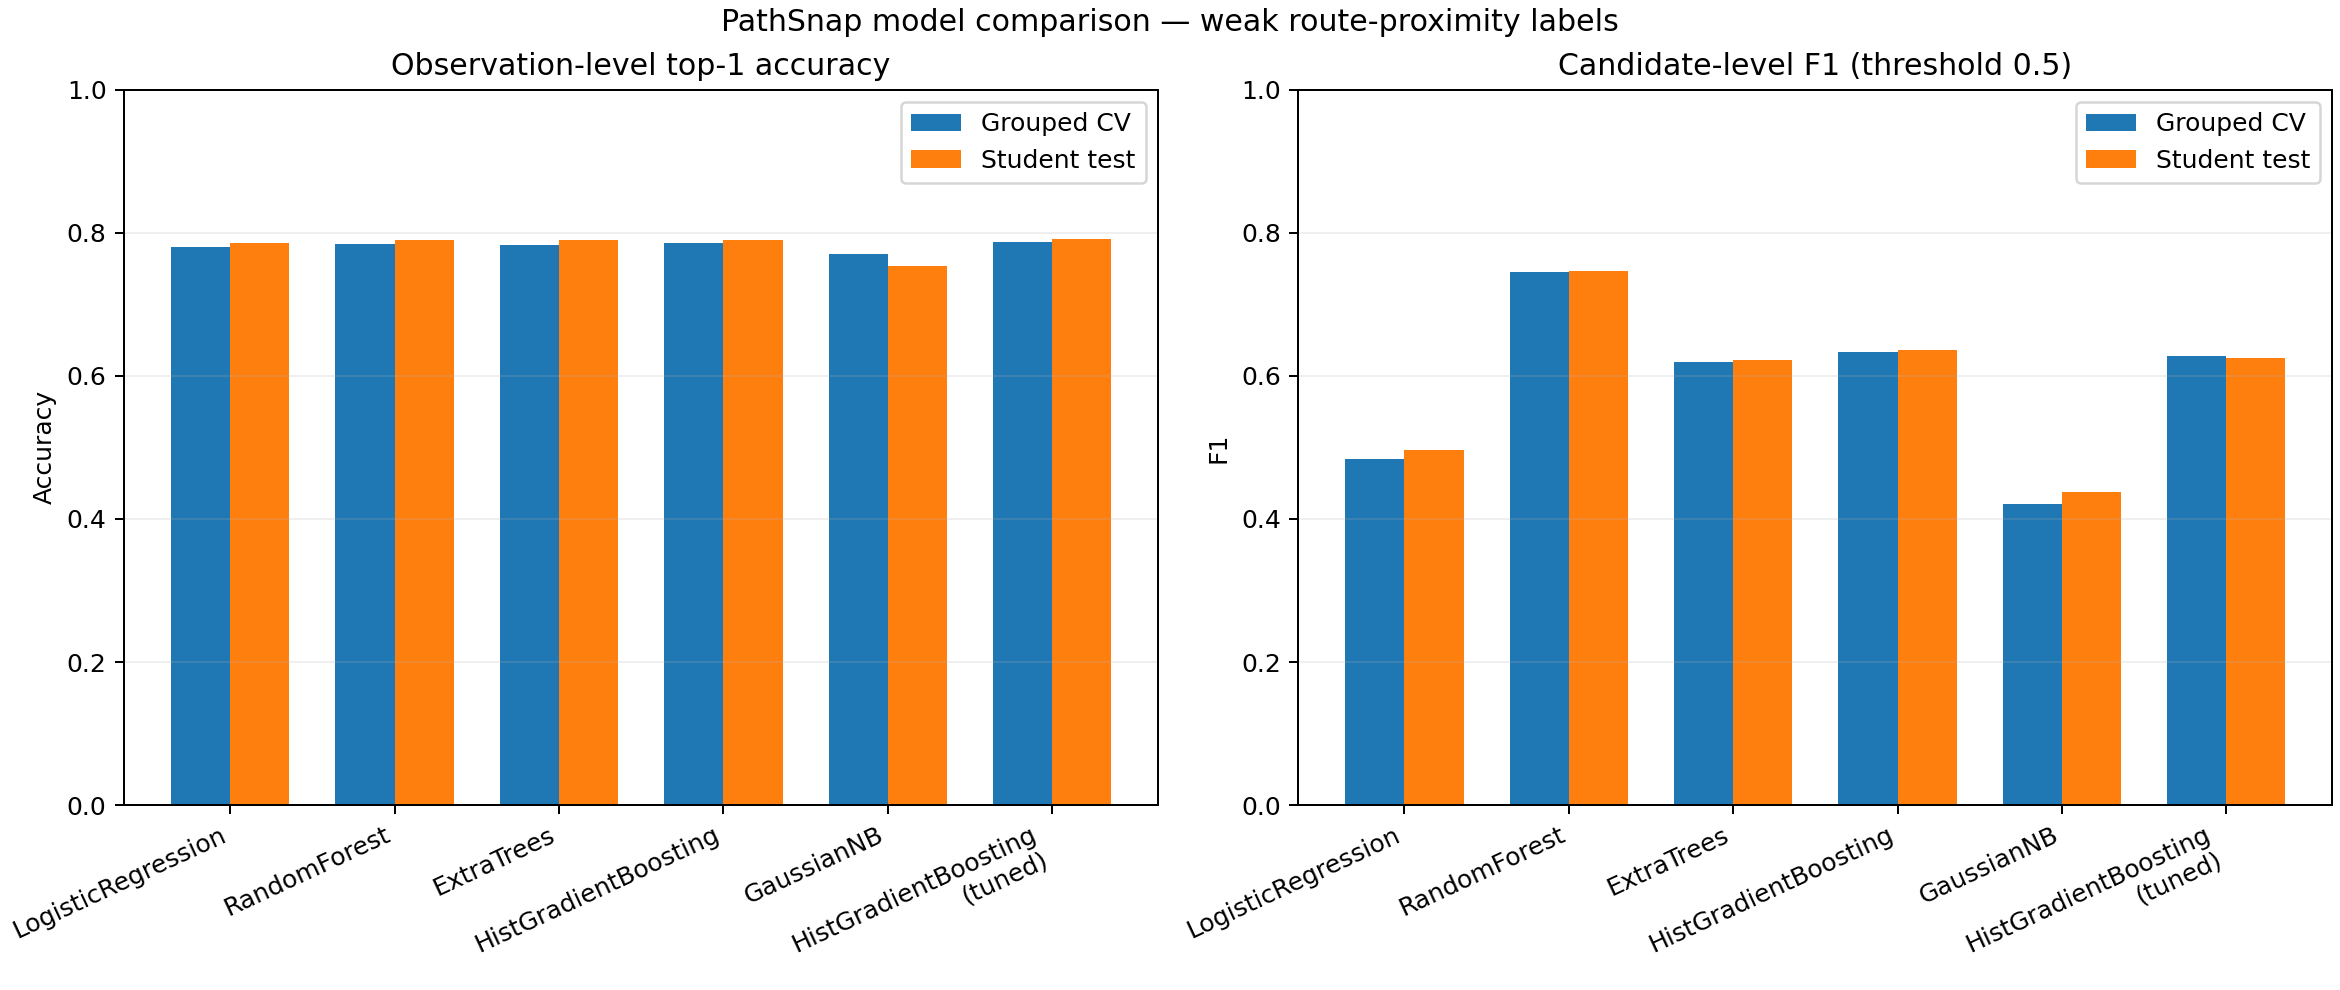

The data file committed next to this chart (first rows):
model, algorithm_family, cv_folds, grouping, cv_candidate_accuracy, cv_precision, cv_recall, cv_f1, cv_log_loss, cv_observation_top1_accuracy, cv_candidate_miss_rate, training_seconds, sampled_train_observations, sampled_candidate_rows, sampling_cap_per_trip, student_test_candidate_accuracy, student_test_precision, student_test_recall, student_test_f1, student_test_log_loss, student_test_observation_top1_accuracy, student_test_candidate_miss_rate, student_test_scored_observations, student_test_trainable_candidate_rows
LogisticRegression, linear probabilistic, 4.0, trip_id, 0.9306, 0.3219, 0.9765, 0.4842, 0.151, 0.7797, 0.02305, 2.779, 7374, 221220, 100.0, 0.9337, 0.3324, 0.9805, 0.4965, 0.1524, 0.7862, 0.01939, 19133, 562860
RandomForest, bagged trees, 4.0, trip_id, 0.9795, 0.6353, 0.9018, 0.7455, 0.05316, 0.784, 0.02305, 35.89, 7374, 221220, 100.0, 0.9792, 0.6284, 0.9206, 0.7469, 0.05218, 0.7898, 0.01939, 19133, 562860
ExtraTrees, randomized trees, 4.0, trip_id, 0.9605, 0.4563, 0.966, 0.6198, 0.1069, 0.7829, 0.02305, 16.36, 7374, 221220, 100.0, 0.9604, 0.456, 0.9774, 0.6218, 0.1074, 0.79, 0.01939, 19133, 562860
HistGradientBoosting, gradient boosting, 4.0, trip_id, 0.9627, 0.471, 0.9665, 0.6333, 0.09677, 0.7854, 0.02305, 14.82, 7374, 221220, 100.0, 0.9627, 0.4712, 0.9775, 0.6358, 0.09789, 0.7903, 0.01939, 19133, 562860
GaussianNB, probabilistic generative, 4.0, trip_id, 0.9102, 0.2681, 0.9794, 0.421, 0.4413, 0.7696, 0.02305, 4.207, 7374, 221220, 100.0, 0.9153, 0.2808, 0.9865, 0.4372, 0.4446, 0.7528, 0.01939, 19133, 562860
HistGradientBoosting (Bayesian tuned), , , , 0.9618, 0.4649, 0.9668, 0.6279, 0.09873, 0.7863, , , , , , 0.9607, 0.4583, 0.9787, 0.6243, 0.1006, 0.7907, 0.01939, 19133, 562860
